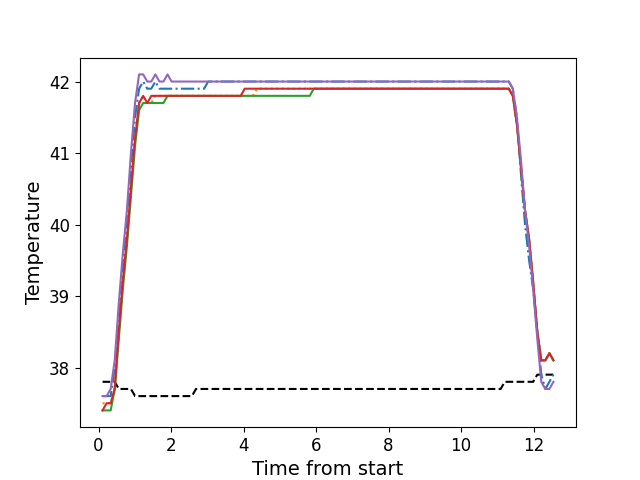

The file beside this chart, header and first rows:
, times, neutral, z1, z2, z3, z4, z5
0, 0.1106, 37.8, 37.6, 37.5, 37.4, 37.4, 37.6
1, 0.2228, 37.8, 37.6, 37.5, 37.4, 37.5, 37.6
2, 0.3354, 37.8, 37.6, 37.5, 37.4, 37.5, 37.7
3, 0.4464, 37.8, 38.0, 37.7, 37.7, 37.7, 38.1
4, 0.559, 37.7, 38.7, 38.5, 38.4, 38.5, 38.9
5, 0.6706, 37.7, 39.4, 39.2, 39.1, 39.2, 39.6
6, 0.7831, 37.7, 40.1, 39.8, 39.7, 39.8, 40.2
7, 0.8942, 37.7, 40.8, 40.5, 40.4, 40.5, 41.0
8, 1.007, 37.6, 41.5, 41.2, 41.1, 41.2, 41.7
9, 1.119, 37.6, 41.9, 41.7, 41.6, 41.7, 42.1
10, 1.231, 37.6, 42.0, 41.8, 41.7, 41.8, 42.1
11, 1.344, 37.6, 41.9, 41.7, 41.7, 41.7, 42.0
12, 1.455, 37.6, 41.9, 41.7, 41.7, 41.8, 42.0
13, 1.568, 37.6, 42.0, 41.8, 41.7, 41.8, 42.1
14, 1.68, 37.6, 41.9, 41.8, 41.7, 41.8, 42.0
15, 1.791, 37.6, 41.9, 41.8, 41.7, 41.8, 42.0
16, 1.904, 37.6, 41.9, 41.8, 41.8, 41.8, 42.1
17, 2.015, 37.6, 41.9, 41.8, 41.8, 41.8, 42.0
18, 2.128, 37.6, 41.9, 41.8, 41.8, 41.8, 42.0
19, 2.24, 37.6, 41.9, 41.8, 41.8, 41.8, 42.0
20, 2.352, 37.6, 41.9, 41.8, 41.8, 41.8, 42.0
21, 2.463, 37.6, 41.9, 41.8, 41.8, 41.8, 42.0
22, 2.576, 37.6, 41.9, 41.8, 41.8, 41.8, 42.0
23, 2.688, 37.7, 41.9, 41.8, 41.8, 41.8, 42.0
24, 2.8, 37.7, 41.9, 41.8, 41.8, 41.8, 42.0
25, 2.912, 37.7, 41.9, 41.8, 41.8, 41.8, 42.0
26, 3.024, 37.7, 42.0, 41.8, 41.8, 41.8, 42.0
27, 3.137, 37.7, 42.0, 41.8, 41.8, 41.8, 42.0
28, 3.248, 37.7, 42.0, 41.8, 41.8, 41.8, 42.0
29, 3.361, 37.7, 42.0, 41.8, 41.8, 41.8, 42.0
30, 3.473, 37.7, 42.0, 41.8, 41.8, 41.8, 42.0
31, 3.585, 37.7, 42.0, 41.8, 41.8, 41.8, 42.0
32, 3.697, 37.7, 42.0, 41.8, 41.8, 41.8, 42.0
33, 3.809, 37.7, 42.0, 41.8, 41.8, 41.8, 42.0
34, 3.921, 37.7, 42.0, 41.8, 41.8, 41.8, 42.0
35, 4.033, 37.7, 42.0, 41.8, 41.8, 41.9, 42.0
36, 4.145, 37.7, 42.0, 41.8, 41.8, 41.9, 42.0
37, 4.257, 37.7, 42.0, 41.8, 41.8, 41.9, 42.0
38, 4.369, 37.7, 42.0, 41.9, 41.8, 41.9, 42.0
39, 4.481, 37.7, 42.0, 41.9, 41.8, 41.9, 42.0
40, 4.594, 37.7, 42.0, 41.9, 41.8, 41.9, 42.0
41, 4.705, 37.7, 42.0, 41.9, 41.8, 41.9, 42.0
42, 4.817, 37.7, 42.0, 41.9, 41.8, 41.9, 42.0
43, 4.929, 37.7, 42.0, 41.9, 41.8, 41.9, 42.0
44, 5.042, 37.7, 42.0, 41.9, 41.8, 41.9, 42.0
45, 5.154, 37.7, 42.0, 41.9, 41.8, 41.9, 42.0
46, 5.265, 37.7, 42.0, 41.9, 41.8, 41.9, 42.0
47, 5.378, 37.7, 42.0, 41.9, 41.8, 41.9, 42.0
48, 5.489, 37.7, 42.0, 41.9, 41.8, 41.9, 42.0
49, 5.602, 37.7, 42.0, 41.9, 41.8, 41.9, 42.0
50, 5.714, 37.7, 42.0, 41.9, 41.8, 41.9, 42.0
51, 5.826, 37.7, 42.0, 41.9, 41.8, 41.9, 42.0
52, 5.938, 37.7, 42.0, 41.9, 41.9, 41.9, 42.0
53, 6.05, 37.7, 42.0, 41.9, 41.9, 41.9, 42.0
54, 6.162, 37.7, 42.0, 41.9, 41.9, 41.9, 42.0
55, 6.275, 37.7, 42.0, 41.9, 41.9, 41.9, 42.0
56, 6.386, 37.7, 42.0, 41.9, 41.9, 41.9, 42.0
57, 6.498, 37.7, 42.0, 41.9, 41.9, 41.9, 42.0
58, 6.611, 37.7, 42.0, 41.9, 41.9, 41.9, 42.0
59, 6.722, 37.7, 42.0, 41.9, 41.9, 41.9, 42.0
... 52 more rows
